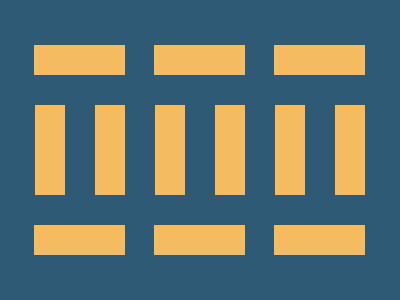

Write a web page that renders exactly this picture using CSS.

<div></div>
<div></div>
<style>
  * {
    margin: 0;
  }
  body {
    background-color: #2f5a76;
  }
  div:nth-of-type(1) {
    width: 91px;
    height: 30px;
    background: #f5bb60;
    position: absolute;
    top: 45px;
    left: 34px;
    box-shadow: 120px 0 #f5bb60, 240px 0 #f5bb60, 0 180px #f5bb60,
      120px 180px #f5bb60, 240px 180px #f5bb60;
  }
  div:nth-of-type(2) {
    height: 90px;
    width: 30px;
    background: #f5bb60;
    position: absolute;
    top: 105px;
    left: 35px;
    box-shadow: 60px 0 #f5bb60, 120px 0 #f5bb60, 180px 0 #f5bb60,
      240px 0 #f5bb60, 300px 0 #f5bb60;
  }
</style>
